Run: headless pygame with SDL's dummy video driver; simulated clock (each Clock.tick advances the game by its frame time, no real sleeping); random seed 0; keys injected as events and as key.get_pressed() state; no mouse input.
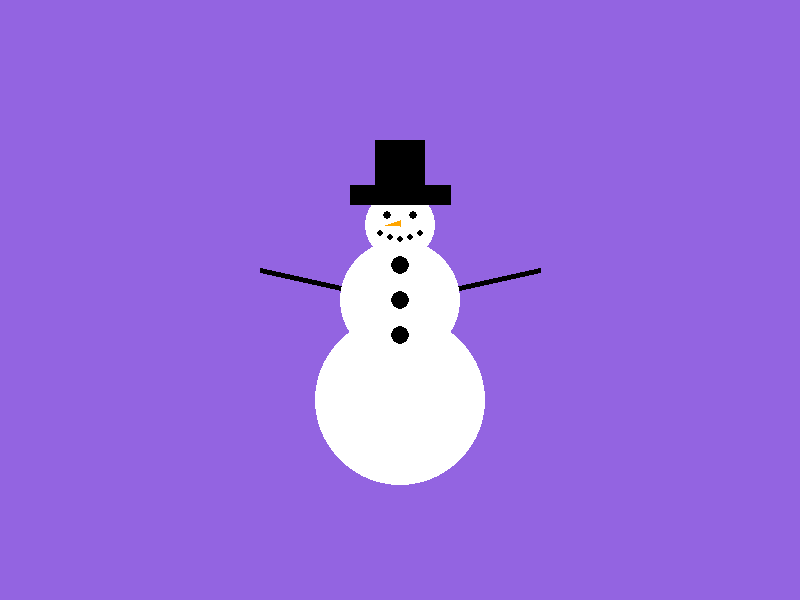
Frame 1 of 4 · flips 1–60 · no input
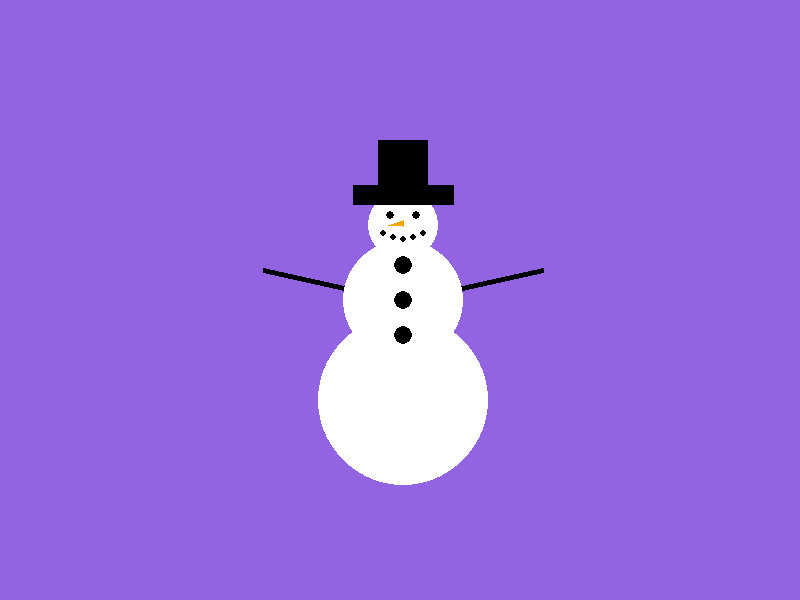
Frame 2 of 4 · flips 61–180 · tapped SPACE, RETURN · held RIGHT (→), D
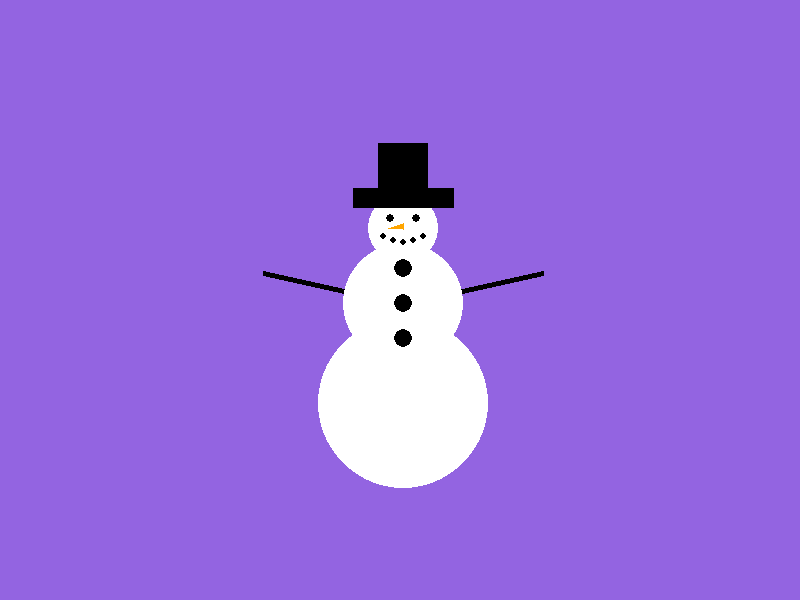
Frame 3 of 4 · flips 181–300 · held DOWN (↓), S
Frame 4 of 4 · flips 301–420 · held LEFT (←), A, UP (↑), W · screen same as frame 1, image omitted

The pygame program that drew these frames:

import pygame

pygame.init()
largura_tela, altura_tela = 800, 600
tela = pygame.display.set_mode((largura_tela, altura_tela))

PRETO = (0, 0, 0)
BRANCO = (255, 255, 255)
LARANJA = (255, 165, 0)
x = 400
y = 300
tela.fill((147, 100, 225))
terminou = False
while not terminou:
    pygame.draw.line(tela, PRETO, (x - 50, y - 10), (x - 140, y - 30), 5)
    pygame.draw.line(tela, PRETO, (x + 50, y - 10), (x + 140, y - 30), 5)
    pygame.draw.circle(tela, BRANCO, (x, y - 75), 35)
    pygame.draw.circle(tela, BRANCO, (x, y + 100), 85)
    pygame.draw.circle(tela, BRANCO, (x, y), 60)
    pygame.draw.circle(tela, PRETO, (x, y), 9)
    pygame.draw.circle(tela, PRETO, (x, y + 35), 9)
    pygame.draw.circle(tela, PRETO, (x, y - 35), 9)
    pygame.draw.circle(tela, PRETO, (x - 13, y - 85), 4)
    pygame.draw.circle(tela, PRETO, (x + 13, y - 85), 4)
    pygame.draw.polygon(tela, LARANJA, [[x, (y - 69)-5], [x-15, (y - 80)+5], [x, y - 80]], 0)
    pygame.draw.circle(tela, PRETO, (x, y - 61), 3)
    pygame.draw.circle(tela, PRETO, (x + 10, y - 63), 3)
    pygame.draw.circle(tela, PRETO, (x - 10, y - 63), 3)
    pygame.draw.circle(tela, PRETO, (x + 20, y - 67), 3)
    pygame.draw.circle(tela, PRETO, (x - 20, y - 67), 3)
    pygame.draw.rect(tela, PRETO, pygame.Rect(x - 25, y - 160, 50, 60))
    pygame.draw.rect(tela, PRETO, pygame.Rect(x - 50, y - 115, 101, 20))
    pygame.display.update()

    for event in pygame.event.get():
        if event.type == pygame.QUIT:
            terminou = True
        if event.type == pygame.KEYDOWN:
            if event.key == ord('a'):
                x -= 3
            if event.key == ord('d'):
                x += 3
            if event.key == ord('w'):
                y -= 3
            if event.key == ord('s'):
                y += 3
    tela.fill((147, 100, 225))
pygame.display.quit()
pygame.quit()
